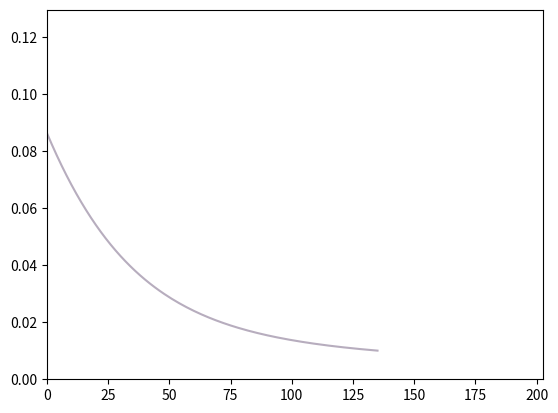

Here is the Python script that generated this plot:
from __future__ import print_function
import math
import random
import numpy as np
import matplotlib.pyplot as plt

"""
This file is part of the computer assignments for the course DD1418/DD2418 Language engineering at KTH.
[redacted]
"""

class BinaryLogisticRegression(object):
    """
    This class performs binary logistic regression using batch gradient descent
    or stochastic gradient descent
    """


    def __init__(self, x=None, y=None, theta=None):
        """
        Constructor. Imports the data and labels needed to build theta.

        @param x The input as a DATAPOINT*FEATURES array.
        @param y The labels as a DATAPOINT array.
        @param theta A ready-made model. (instead of x and y)
        """

        #  ------------- Hyperparameters ------------------ #

        self.LEARNING_RATE = 0.01  # The learning rate.
        self.CONVERGENCE_MARGIN = 0.01  # The convergence criterion.
        self.MAX_ITERATIONS = 10  # Maximal number of passes through the datapoints in stochastic gradient descent.
        self.MINIBATCH_SIZE = 5000  # Minibatch size (only for minibatch gradient descent)

        # ----------------------------------------------------------------------

        if not any([x, y, theta]) or all([x, y, theta]):
            raise Exception('You have to either give x and y or theta')

        if theta:
            self.FEATURES = len(theta)
            self.theta = theta

        elif x and y:
            # Number of datapoints.
            self.DATAPOINTS = len(x)

            # Number of features.
            self.FEATURES = len(x[0]) + 1

            # Encoding of the data points (as a DATAPOINTS x FEATURES size array).
            self.x = np.concatenate((np.ones((self.DATAPOINTS, 1)), np.array(x)), axis=1)

            # Correct labels for the datapoints.
            self.y = np.array(y)

            # The weights we want to learn in the training phase.
            self.theta = np.random.uniform(-1, 1, self.FEATURES)

            # The current gradient.
            self.gradient = np.zeros(self.FEATURES)

            self.training_iteration = 0


    # ----------------------------------------------------------------------


    def sigmoid(self, z):
        """
        The logistic function.
        """
        return 1.0 / ( 1 + math.exp(-z) )


    def conditional_prob(self, label, datapoint):
        """
        Computes the conditional probability P(label|datapoint)
        """

        # REPLACE THE COMMAND BELOW WITH YOUR CODE
        feat_vec = self.x[datapoint]

        if label == 1:
            return self.conditional_prob_1(feat_vec)

        return 1 - self.conditional_prob_1(feat_vec)

    def conditional_prob_1(self, feat_vec):

        return self.sigmoid(np.dot(self.theta, feat_vec))


    def compute_gradient_for_all(self):
        """
        Computes the gradient based on the entire dataset
        (used for batch gradient descent).
        """

        # YOUR CODE HERE
        self.compute_gradient_for_subset(0, self.DATAPOINTS)

    def compute_gradient_for_subset(self, start_point, end_point):
        for feature in range(self.FEATURES):
            new_gradient = 0
            for datapoint in range(start_point, end_point):
                new_gradient += self.compute_feat_gradient(datapoint, feature) / (end_point-start_point)

            self.gradient[feature] = new_gradient

    def compute_feat_gradient(self, datapoint, feature):
        return self.x[datapoint][feature] * (
                self.conditional_prob_1(self.x[datapoint]) - self.y[datapoint])


    def compute_gradient_minibatch(self, minibatch):
        """
        Computes the gradient based on a minibatch
        (used for minibatch gradient descent).
        """
        
        # YOUR CODE HERE
        start_point = (minibatch-1) * self.MINIBATCH_SIZE
        end_point = minibatch * self.MINIBATCH_SIZE

        self.compute_gradient_for_subset(start_point, end_point)


    def compute_gradient(self, datapoint):
        """
        Computes the gradient based on a single datapoint
        (used for stochastic gradient descent).
        """

        # YOUR CODE HERE
        for feature in range(self.FEATURES):
            self.gradient[feature] = self.compute_feat_gradient(datapoint, feature)


    def stochastic_fit(self):
        """
        Performs Stochastic Gradient Descent.
        """
        self.init_plot(self.FEATURES)

        # YOUR CODE HERE

        while self.training_iteration == 0 or (self.training_iteration < self.MAX_ITERATIONS*self.DATAPOINTS and not self.converged()):
            print('Iteration: ', self.training_iteration)
            datapoint = np.random.randint(0, self.DATAPOINTS)

            self.compute_gradient(datapoint)
            self.upd_theta()

            # plot every 50th iteration
            if not self.training_iteration % 50:
                self.update_plot(np.sum(np.square(self.gradient)))

            self.training_iteration += 1



    def minibatch_fit(self):
        """
        Performs Mini-batch Gradient Descent.
        """
        self.init_plot(self.FEATURES)

        # YOUR CODE HERE

        for minibatch in range(self.DATAPOINTS // self.MINIBATCH_SIZE):
            print('Processing batch nr: ', minibatch+1)
            self.compute_gradient_minibatch(minibatch+1)
            print('loss:',np.sum(np.square(self.gradient)))
            self.update_plot(np.sum(np.square(self.gradient)))


    def fit(self):
        """
        Performs Batch Gradient Descent
        """
        self.init_plot(self.FEATURES)

        # YOUR CODE HERE
        print('fitting subset of data')

        while not self.converged() or self.training_iteration == 0:
            print('Iteration: ', self.training_iteration)

            self.compute_gradient_for_all()
            self.upd_theta()

            # plot every 5th iteration
            if not self.training_iteration % 5:
                self.update_plot(np.sum(np.square(self.gradient)))

            self.training_iteration += 1

    def upd_theta(self):
        for k in range(self.FEATURES):
            self.upd_feat_theta(k)

    def upd_feat_theta(self, feature):

        self.theta[feature] = self.theta[feature] - self.LEARNING_RATE * self.gradient[feature]

    def converged(self):
        # Convergence = the gradient is close to the zero vector = the
        # sum of squares of the gradient[k] is smaller than CONVERGENCE_MARGIN

        sum_of_squares = np.sum(np.square(self.gradient))

        if sum_of_squares < self.CONVERGENCE_MARGIN:
            return True
        return False


    def classify_datapoints(self, test_data, test_labels):
        """
        Classifies datapoints
        """
        print('Model parameters:');

        print('  '.join('{:d}: {:.4f}'.format(k, self.theta[k]) for k in range(self.FEATURES)))

        self.DATAPOINTS = len(test_data)

        self.x = np.concatenate((np.ones((self.DATAPOINTS, 1)), np.array(test_data)), axis=1)
        self.y = np.array(test_labels)
        confusion = np.zeros((self.FEATURES, self.FEATURES))

        for d in range(self.DATAPOINTS):
            prob = self.conditional_prob(1, d)
            predicted = 1 if prob > .5 else 0
            confusion[predicted][self.y[d]] += 1

        accuracy = (confusion[0][0] + confusion[1][1]) / np.sum(confusion)

        print('Accuracy = ', accuracy)
        print('                       Real class')
        print('                 ', end='')
        print(' '.join('{:>8d}'.format(i) for i in range(2)))
        for i in range(2):
            if i == 0:
                print('Predicted class: {:2d} '.format(i), end='')
            else:
                print('                 {:2d} '.format(i), end='')
            print(' '.join('{:>8.3f}'.format(confusion[i][j]) for j in range(2)))


    def print_result(self):
        print(' '.join(['{:.2f}'.format(x) for x in self.theta]))
        print(' '.join(['{:.2f}'.format(x) for x in self.gradient]))


    # ----------------------------------------------------------------------

    def update_plot(self, *args):
        """
        Handles the plotting
        """
        if self.i == []:
            self.i = [0]
        else:
            self.i.append(self.i[-1] + 1)

        for index, val in enumerate(args):
            self.val[index].append(val)
            self.lines[index].set_xdata(self.i)
            self.lines[index].set_ydata(self.val[index])

        self.axes.set_xlim(0, max(self.i) * 1.5)
        self.axes.set_ylim(0, max(max(self.val)) * 1.5)

        plt.draw()
        plt.pause(1e-20)


    def init_plot(self, num_axes):
        """
        num_axes is the number of variables that should be plotted.
        """
        self.i = []
        self.val = []
        plt.ion()
        self.axes = plt.gca()
        self.lines =[]

        for i in range(num_axes):
            self.val.append([])
            self.lines.append([])
            self.lines[i], = self.axes.plot([], self.val[0], '-', c=[random.random() for _ in range(3)], linewidth=1.5, markersize=4)

    # ----------------------------------------------------------------------


def main():
    """
    Tests the code on a toy example.
    """
    x = [
        [ 1,1 ], [ 0,0 ], [ 1,0 ], [ 0,0 ], [ 0,0 ], [ 0,0 ],
        [ 0,0 ], [ 0,0 ], [ 1,1 ], [ 0,0 ], [ 0,0 ], [ 1,0 ],
        [ 1,0 ], [ 0,0 ], [ 1,1 ], [ 0,0 ], [ 1,0 ], [ 0,0 ]
    ]

    #  Encoding of the correct classes for the training material
    y = [1, 1, 1, 0, 0, 0, 0, 0, 0, 0, 0, 1, 1, 0, 0, 0, 1, 0]
    b = BinaryLogisticRegression(x, y)
    b.fit()
    b.print_result()


if __name__ == '__main__':
    main()
